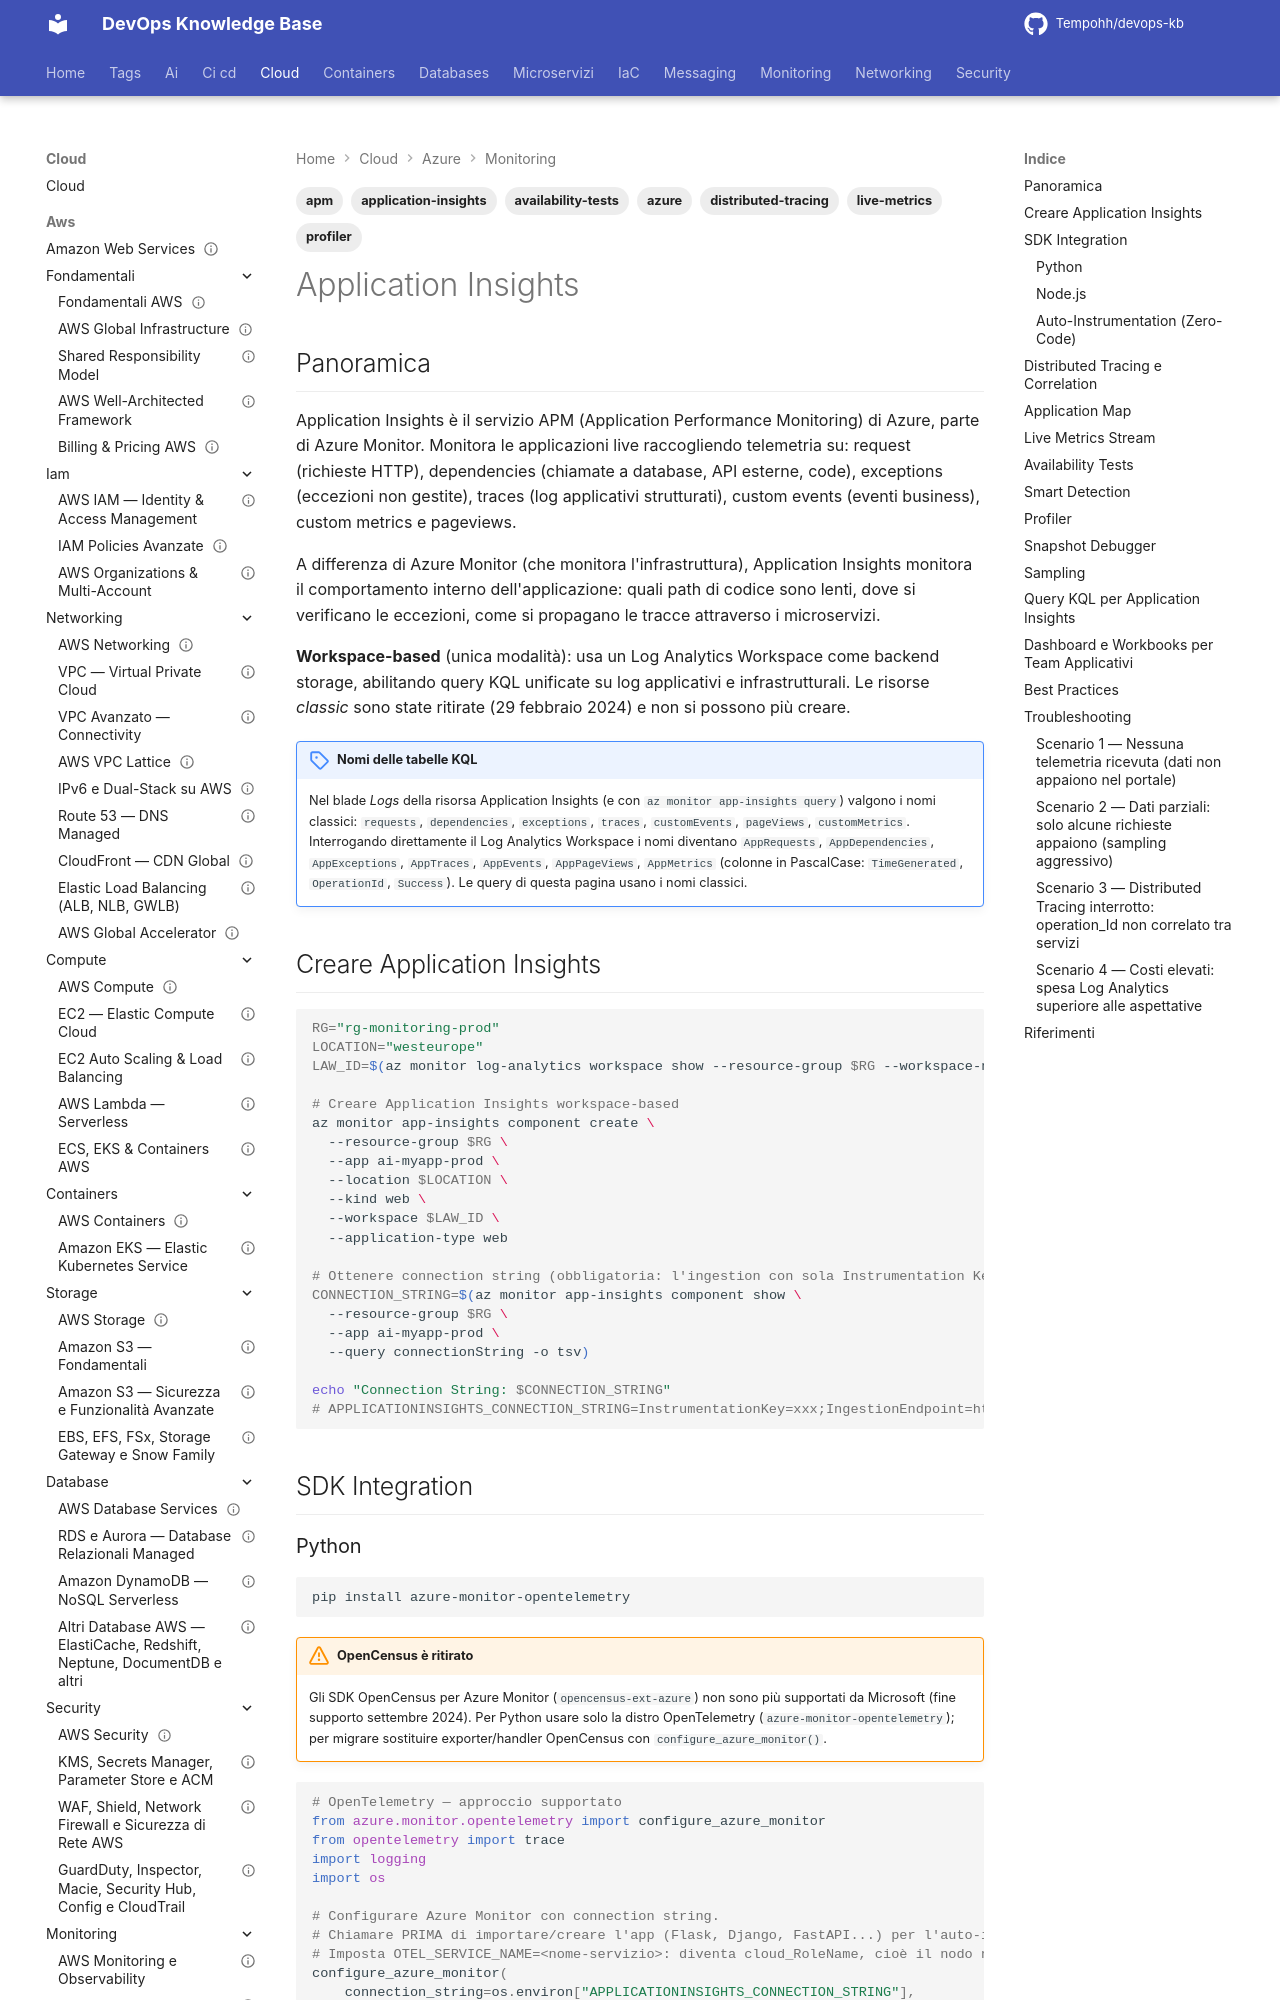

repository: Tempohh/devops-kb · page: cloud/azure/monitoring/application-insights/index.html · generator: mkdocs

---
title: "Application Insights"
slug: application-insights
category: cloud
tags: [azure, application-insights, apm, distributed-tracing, availability-tests, live-metrics, profiler]
search_keywords: [Application Insights APM monitoring, distributed tracing correlation, Application Map topology microservizi, Live Metrics Stream telemetry, Availability Tests ping multi-step, Smart Detection anomaly detection, Profiler CPU profiling production, Snapshot Debugger exceptions, adaptive sampling, OpenTelemetry Azure, connection string APPLICATIONINSIGHTS_CONNECTION_STRING]
parent: cloud/azure/monitoring/_index
related: [cloud/azure/compute/app-service-functions, cloud/azure/compute/aks-containers, cloud/azure/monitoring/monitor-log-analytics]
official_docs: https://learn.microsoft.com/azure/azure-monitor/app/app-insights-overview
status: needs-review
difficulty: intermediate
last_updated: 2026-10-04
last_verified: 2026-10-04
---

# Application Insights

## Panoramica

Application Insights è il servizio APM (Application Performance Monitoring) di Azure, parte di Azure Monitor. Monitora le applicazioni live raccogliendo telemetria su: request (richieste HTTP), dependencies (chiamate a database, API esterne, code), exceptions (eccezioni non gestite), traces (log applicativi strutturati), custom events (eventi business), custom metrics e pageviews.

A differenza di Azure Monitor (che monitora l'infrastruttura), Application Insights monitora il comportamento interno dell'applicazione: quali path di codice sono lenti, dove si verificano le eccezioni, come si propagano le tracce attraverso i microservizi.

**Workspace-based** (unica modalità): usa un Log Analytics Workspace come backend storage, abilitando query KQL unificate su log applicativi e infrastrutturali. Le risorse *classic* sono state ritirate (29 febbraio 2024) e non si possono più creare.

!!! note "Nomi delle tabelle KQL"
    Nel blade *Logs* della risorsa Application Insights (e con `az monitor app-insights query`) valgono i nomi classici: `requests`, `dependencies`, `exceptions`, `traces`, `customEvents`, `pageViews`, `customMetrics`. Interrogando direttamente il Log Analytics Workspace i nomi diventano `AppRequests`, `AppDependencies`, `AppExceptions`, `AppTraces`, `AppEvents`, `AppPageViews`, `AppMetrics` (colonne in PascalCase: `TimeGenerated`, `OperationId`, `Success`). Le query di questa pagina usano i nomi classici.

## Creare Application Insights

```bash
RG="rg-monitoring-prod"
LOCATION="westeurope"
LAW_ID=$(az monitor log-analytics workspace show --resource-group $RG --workspace-name law-prod-westeurope-2026 --query id -o tsv)

# Creare Application Insights workspace-based
az monitor app-insights component create \
  --resource-group $RG \
  --app ai-myapp-prod \
  --location $LOCATION \
  --kind web \
  --workspace $LAW_ID \
  --application-type web

# Ottenere connection string (obbligatoria: l'ingestion con sola Instrumentation Key non è più supportata dal 31 marzo 2025)
CONNECTION_STRING=$(az monitor app-insights component show \
  --resource-group $RG \
  --app ai-myapp-prod \
  --query connectionString -o tsv)

echo "Connection String: $CONNECTION_STRING"
# APPLICATIONINSIGHTS_CONNECTION_STRING=InstrumentationKey=xxx;IngestionEndpoint=https://westeurope-5.in.applicationinsights.azure.com/;...
```

## SDK Integration
